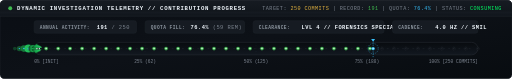
t = 0.00 s
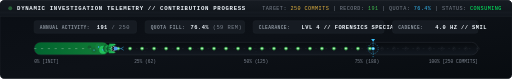
t = 0.88 s
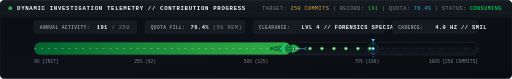
t = 1.75 s
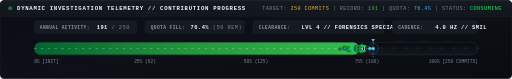
t = 2.70 s
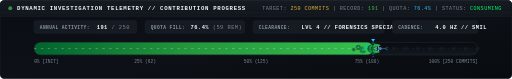
t = 3.60 s
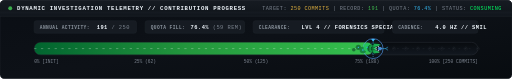
t = 4.14 s

The animated SVG that drew these frames (rendered in a browser with its animation timeline set to each time). Animation: 22 SMIL elements (animate=17,animateTransform=5); one cycle of 5.00 s, repeats indefinitely.

<svg xmlns="http://www.w3.org/2000/svg" viewBox="0 0 900 138" width="100%" height="100%">
  <defs>
    <!-- Background Gradients -->
    <linearGradient id="cardBg" x1="0%" y1="0%" x2="100%" y2="100%">
      <stop offset="0%" stop-color="#0a0e14" />
      <stop offset="50%" stop-color="#0d1117" />
      <stop offset="100%" stop-color="#080c10" />
    </linearGradient>
    <linearGradient id="chromeBg" x1="0%" y1="0%" x2="0%" y2="100%">
      <stop offset="0%" stop-color="#161b22" />
      <stop offset="100%" stop-color="#0f141a" />
    </linearGradient>
    <linearGradient id="trackBg" x1="0%" y1="0%" x2="0%" y2="100%">
      <stop offset="0%" stop-color="#080b0f" />
      <stop offset="100%" stop-color="#121820" />
    </linearGradient>

    <!-- Glowing Conduits & Skin -->
    <linearGradient id="conduitGrad" x1="0%" y1="0%" x2="100%" y2="0%">
      <stop offset="0%" stop-color="#006d32" />
      <stop offset="35%" stop-color="#26a641" />
      <stop offset="75%" stop-color="#39d353" />
      <stop offset="100%" stop-color="#38bdf8" />
    </linearGradient>
    <linearGradient id="snakeSkin" x1="0%" y1="0%" x2="100%" y2="0%">
      <stop offset="0%" stop-color="#14532d" />
      <stop offset="35%" stop-color="#16a34a" />
      <stop offset="75%" stop-color="#22c55e" />
      <stop offset="100%" stop-color="#4ade80" />
    </linearGradient>

    <!-- Dynamic Eating Clip Paths -->
    <!-- 1. consumedClip: expands from track_x to frontier_x behind the snake -->
    <clipPath id="consumedClip">
      <rect x="60.0" y="74.0" width="0" height="22.0" rx="11">
        <animate attributeName="width"
          values="0; 595.9; 595.9; 0"
          keyTimes="0; 0.72; 0.88; 1"
          dur="5.0s" repeatCount="indefinite"
          calcMode="spline" keySplines="0.4 0 0.2 1; 0 0 1 1; 0.4 0 0.2 1" />
      </rect>
    </clipPath>

    <!-- 2. pelletClip: shifts its left edge rightward as snake mouth consumes pellets -->
    <clipPath id="pelletClip">
      <rect x="60.0" y="64.0" width="810.0" height="42.0">
        <animate attributeName="x"
          values="60.0; 655.9; 655.9; 60.0"
          keyTimes="0; 0.72; 0.88; 1"
          dur="5.0s" repeatCount="indefinite"
          calcMode="spline" keySplines="0.4 0 0.2 1; 0 0 1 1; 0.4 0 0.2 1" />
        <animate attributeName="width"
          values="810.0; 214.1; 214.1; 810.0"
          keyTimes="0; 0.72; 0.88; 1"
          dur="5.0s" repeatCount="indefinite"
          calcMode="spline" keySplines="0.4 0 0.2 1; 0 0 1 1; 0.4 0 0.2 1" />
      </rect>
    </clipPath>
  </defs>

  <style>
    .mono-title { font-family: 'SF Mono', 'Cascadia Code', 'Fira Code', 'Consolas', monospace; font-size: 10px; font-weight: 700; letter-spacing: 1.2px; fill: #f0f6fc; }
    .mono-telemetry { font-family: 'SF Mono', 'Cascadia Code', 'Fira Code', 'Consolas', monospace; font-size: 9px; letter-spacing: 0.8px; fill: #7d8590; }
    .stat-label { font-family: 'SF Mono', 'Cascadia Code', 'Fira Code', 'Consolas', monospace; font-size: 8px; font-weight: 600; letter-spacing: 0.7px; fill: #8b949e; }
    .stat-val { font-family: 'SF Mono', 'Cascadia Code', 'Fira Code', 'Consolas', monospace; font-size: 9.5px; font-weight: 700; letter-spacing: 0.8px; fill: #f0f6fc; }
    .scale-label { font-family: 'SF Mono', 'Cascadia Code', 'Fira Code', 'Consolas', monospace; font-size: 8px; font-weight: 500; fill: #7d8590; }
  </style>

  <!-- Container Base Card -->
  <rect width="900" height="138" rx="8" fill="url(#cardBg)" stroke="#21262d" stroke-width="1" />

  <!-- Terminal Chrome Header Bar -->
  <rect width="900" height="28" rx="8" fill="url(#chromeBg)" />
  <rect y="20" width="900" height="8" fill="url(#chromeBg)" />
  <line x1="0" y1="28" x2="900" y2="28" stroke="#21262d" stroke-width="1" />

  <circle cx="18" cy="14" r="3.5" fill="#3fb950">
    <animate attributeName="opacity" values="1; 0.35; 1" dur="2s" repeatCount="indefinite" />
  </circle>
  <text x="30" y="18" class="mono-title">DYNAMIC INVESTIGATION TELEMETRY // CONTRIBUTION PROGRESS</text>
  <text x="882" y="18" text-anchor="end" class="mono-telemetry">
    TARGET: <tspan fill="#e3b341">250 COMMITS</tspan> | RECORD: <tspan fill="#3fb950">191</tspan> | QUOTA: <tspan fill="#38bdf8">76.4%</tspan> | STATUS: <tspan fill="#00ff66">CONSUMING</tspan>
  </text>

  <!-- Telemetry Sub-row Readout Badges -->
  <g transform="translate(60, 36)">
    <!-- Badge 1: Activity -->
    <rect x="0" y="0" width="180" height="22" rx="4" fill="#161b22" stroke="#21262d" stroke-width="0.8" />
    <text x="10" y="15" class="stat-label">ANNUAL ACTIVITY:</text>
    <text x="110" y="15" class="stat-val" fill="#3fb950">191 <tspan fill="#7d8590" font-weight="400">/ 250</tspan></text>

    <!-- Badge 2: Goal Fill -->
    <rect x="195" y="0" width="175" height="22" rx="4" fill="#161b22" stroke="#21262d" stroke-width="0.8" />
    <text x="205" y="15" class="stat-label">QUOTA FILL:</text>
    <text x="275" y="15" class="stat-val" fill="#00ff66">76.4% <tspan fill="#7d8590" font-weight="400">(59 REM)</tspan></text>

    <!-- Badge 3: Clearance -->
    <rect x="385" y="0" width="230" height="22" rx="4" fill="#161b22" stroke="#21262d" stroke-width="0.8" />
    <text x="395" y="15" class="stat-label">CLEARANCE:</text>
    <text x="470" y="15" class="stat-val" fill="#3fb950">LVL 4 // FORENSICS SPECIALIST</text>

    <!-- Badge 4: Chomp Cadence -->
    <rect x="630" y="0" width="150" height="22" rx="4" fill="#161b22" stroke="#21262d" stroke-width="0.8" />
    <text x="640" y="15" class="stat-label">CADENCE:</text>
    <text x="705" y="15" class="stat-val" fill="#38bdf8">4.0 HZ // SMIL</text>
  </g>

  <!-- PROGRESS TRACK CONDUIT -->
  <g>
    <!-- Base Recessed Track -->
    <rect x="60.0" y="74.0" width="780.0" height="22.0" rx="11" fill="url(#trackBg)" stroke="#21262d" stroke-width="1.2" />

    <!-- Quarter Grid Lines -->
    <g stroke="#1b222c" stroke-width="1" stroke-dasharray="2,3">
      <line x1="255.0" y1="74.0" x2="255.0" y2="96.0" />
      <line x1="450.0" y1="74.0" x2="450.0" y2="96.0" />
      <line x1="645.0" y1="74.0" x2="645.0" y2="96.0" />
    </g>

    <!-- Center Track Circuit Line -->
    <line x1="68.0" y1="85.0" x2="832.0" y2="85.0" stroke="#21262d" stroke-width="1" stroke-dasharray="3,6" />

    <!-- Consumed Energy Conduit (clipped by consumedClip) -->
    <g clip-path="url(#consumedClip)">
      <rect x="60.0" y="74.0" width="780.0" height="22.0" rx="11" fill="url(#conduitGrad)" opacity="0.9" />
      <line x1="60.0" y1="85.0" x2="840.0" y2="85.0" stroke="#ffffff" stroke-width="0.8" stroke-dasharray="4,8" opacity="0.6" />
    </g>

    <!-- Locked Future Pellets (outside eaten frontier) -->
      <g>
        <circle cx="671.4" cy="85.0" r="2.6" fill="#0d1117" stroke="#30363d" stroke-width="1" stroke-dasharray="1.5,1.5" />
        <circle cx="671.4" cy="85.0" r="0.8" fill="#484f58" />
      </g>
      <g>
        <circle cx="692.4" cy="85.0" r="2.6" fill="#0d1117" stroke="#30363d" stroke-width="1" stroke-dasharray="1.5,1.5" />
        <circle cx="692.4" cy="85.0" r="0.8" fill="#484f58" />
      </g>
      <g>
        <circle cx="713.5" cy="85.0" r="2.6" fill="#0d1117" stroke="#30363d" stroke-width="1" stroke-dasharray="1.5,1.5" />
        <circle cx="713.5" cy="85.0" r="0.8" fill="#484f58" />
      </g>
      <g>
        <circle cx="734.6" cy="85.0" r="2.6" fill="#0d1117" stroke="#30363d" stroke-width="1" stroke-dasharray="1.5,1.5" />
        <circle cx="734.6" cy="85.0" r="0.8" fill="#484f58" />
      </g>
      <g>
        <circle cx="755.7" cy="85.0" r="2.6" fill="#0d1117" stroke="#30363d" stroke-width="1" stroke-dasharray="1.5,1.5" />
        <circle cx="755.7" cy="85.0" r="0.8" fill="#484f58" />
      </g>
      <g>
        <circle cx="776.8" cy="85.0" r="2.6" fill="#0d1117" stroke="#30363d" stroke-width="1" stroke-dasharray="1.5,1.5" />
        <circle cx="776.8" cy="85.0" r="0.8" fill="#484f58" />
      </g>
      <g>
        <circle cx="797.8" cy="85.0" r="2.6" fill="#0d1117" stroke="#30363d" stroke-width="1" stroke-dasharray="1.5,1.5" />
        <circle cx="797.8" cy="85.0" r="0.8" fill="#484f58" />
      </g>
      <g>
        <circle cx="818.9" cy="85.0" r="2.6" fill="#0d1117" stroke="#30363d" stroke-width="1" stroke-dasharray="1.5,1.5" />
        <circle cx="818.9" cy="85.0" r="0.8" fill="#484f58" />
      </g>
      <g>
        <circle cx="840.0" cy="85.0" r="2.6" fill="#0d1117" stroke="#30363d" stroke-width="1" stroke-dasharray="1.5,1.5" />
        <circle cx="840.0" cy="85.0" r="0.8" fill="#484f58" />
      </g>

    <!-- Active Contribution Pellets (disappear into snake mouth via pelletClip) -->
    <g clip-path="url(#pelletClip)">
      <g>
        <circle cx="60.0" cy="85.0" r="3.2" fill="#3fb950" opacity="0.95" />
        <circle cx="60.0" cy="85.0" r="1.3" fill="#ffffff" opacity="0.9" />
      </g>
      <g>
        <circle cx="81.1" cy="85.0" r="3.2" fill="#3fb950" opacity="0.95" />
        <circle cx="81.1" cy="85.0" r="1.3" fill="#ffffff" opacity="0.9" />
      </g>
      <g>
        <circle cx="102.2" cy="85.0" r="3.2" fill="#3fb950" opacity="0.95" />
        <circle cx="102.2" cy="85.0" r="1.3" fill="#ffffff" opacity="0.9" />
      </g>
      <g>
        <circle cx="123.2" cy="85.0" r="3.2" fill="#3fb950" opacity="0.95" />
        <circle cx="123.2" cy="85.0" r="1.3" fill="#ffffff" opacity="0.9" />
      </g>
      <g>
        <circle cx="144.3" cy="85.0" r="3.2" fill="#3fb950" opacity="0.95" />
        <circle cx="144.3" cy="85.0" r="1.3" fill="#ffffff" opacity="0.9" />
      </g>
      <g>
        <circle cx="165.4" cy="85.0" r="3.2" fill="#3fb950" opacity="0.95" />
        <circle cx="165.4" cy="85.0" r="1.3" fill="#ffffff" opacity="0.9" />
      </g>
      <g>
        <circle cx="186.5" cy="85.0" r="3.2" fill="#3fb950" opacity="0.95" />
        <circle cx="186.5" cy="85.0" r="1.3" fill="#ffffff" opacity="0.9" />
      </g>
      <g>
        <circle cx="207.6" cy="85.0" r="3.2" fill="#3fb950" opacity="0.95" />
        <circle cx="207.6" cy="85.0" r="1.3" fill="#ffffff" opacity="0.9" />
      </g>
      <g>
        <circle cx="228.6" cy="85.0" r="3.2" fill="#3fb950" opacity="0.95" />
        <circle cx="228.6" cy="85.0" r="1.3" fill="#ffffff" opacity="0.9" />
      </g>
      <g>
        <circle cx="249.7" cy="85.0" r="3.2" fill="#3fb950" opacity="0.95" />
        <circle cx="249.7" cy="85.0" r="1.3" fill="#ffffff" opacity="0.9" />
      </g>
      <g>
        <circle cx="270.8" cy="85.0" r="3.2" fill="#3fb950" opacity="0.95" />
        <circle cx="270.8" cy="85.0" r="1.3" fill="#ffffff" opacity="0.9" />
      </g>
      <g>
        <circle cx="291.9" cy="85.0" r="3.2" fill="#3fb950" opacity="0.95" />
        <circle cx="291.9" cy="85.0" r="1.3" fill="#ffffff" opacity="0.9" />
      </g>
      <g>
        <circle cx="313.0" cy="85.0" r="3.2" fill="#3fb950" opacity="0.95" />
        <circle cx="313.0" cy="85.0" r="1.3" fill="#ffffff" opacity="0.9" />
      </g>
      <g>
        <circle cx="334.1" cy="85.0" r="3.2" fill="#3fb950" opacity="0.95" />
        <circle cx="334.1" cy="85.0" r="1.3" fill="#ffffff" opacity="0.9" />
      </g>
      <g>
        <circle cx="355.1" cy="85.0" r="3.2" fill="#3fb950" opacity="0.95" />
        <circle cx="355.1" cy="85.0" r="1.3" fill="#ffffff" opacity="0.9" />
      </g>
      <g>
        <circle cx="376.2" cy="85.0" r="3.2" fill="#3fb950" opacity="0.95" />
        <circle cx="376.2" cy="85.0" r="1.3" fill="#ffffff" opacity="0.9" />
      </g>
      <g>
        <circle cx="397.3" cy="85.0" r="3.2" fill="#3fb950" opacity="0.95" />
        <circle cx="397.3" cy="85.0" r="1.3" fill="#ffffff" opacity="0.9" />
      </g>
      <g>
        <circle cx="418.4" cy="85.0" r="3.2" fill="#3fb950" opacity="0.95" />
        <circle cx="418.4" cy="85.0" r="1.3" fill="#ffffff" opacity="0.9" />
      </g>
      <g>
        <circle cx="439.5" cy="85.0" r="3.2" fill="#3fb950" opacity="0.95" />
        <circle cx="439.5" cy="85.0" r="1.3" fill="#ffffff" opacity="0.9" />
      </g>
      <g>
        <circle cx="460.5" cy="85.0" r="3.2" fill="#3fb950" opacity="0.95" />
        <circle cx="460.5" cy="85.0" r="1.3" fill="#ffffff" opacity="0.9" />
      </g>
      <g>
        <circle cx="481.6" cy="85.0" r="3.2" fill="#3fb950" opacity="0.95" />
        <circle cx="481.6" cy="85.0" r="1.3" fill="#ffffff" opacity="0.9" />
      </g>
      <g>
        <circle cx="502.7" cy="85.0" r="3.2" fill="#3fb950" opacity="0.95" />
        <circle cx="502.7" cy="85.0" r="1.3" fill="#ffffff" opacity="0.9" />
      </g>
      <g>
        <circle cx="523.8" cy="85.0" r="3.2" fill="#3fb950" opacity="0.95" />
        <circle cx="523.8" cy="85.0" r="1.3" fill="#ffffff" opacity="0.9" />
      </g>
      <g>
        <circle cx="544.9" cy="85.0" r="3.2" fill="#3fb950" opacity="0.95" />
        <circle cx="544.9" cy="85.0" r="1.3" fill="#ffffff" opacity="0.9" />
      </g>
      <g>
        <circle cx="565.9" cy="85.0" r="3.2" fill="#3fb950" opacity="0.95" />
        <circle cx="565.9" cy="85.0" r="1.3" fill="#ffffff" opacity="0.9" />
      </g>
      <g>
        <circle cx="587.0" cy="85.0" r="3.2" fill="#3fb950" opacity="0.95" />
        <circle cx="587.0" cy="85.0" r="1.3" fill="#ffffff" opacity="0.9" />
      </g>
      <g>
        <circle cx="608.1" cy="85.0" r="3.2" fill="#3fb950" opacity="0.95" />
        <circle cx="608.1" cy="85.0" r="1.3" fill="#ffffff" opacity="0.9" />
      </g>
      <g>
        <circle cx="629.2" cy="85.0" r="3.2" fill="#3fb950" opacity="0.95" />
        <circle cx="629.2" cy="85.0" r="1.3" fill="#ffffff" opacity="0.9" />
      </g>
      <g>
        <circle cx="650.3" cy="85.0" r="3.2" fill="#3fb950" opacity="0.95" />
        <circle cx="650.3" cy="85.0" r="1.3" fill="#ffffff" opacity="0.9" />
      </g>
    </g>

    <!-- Frontier Milestone Beacon -->
    <g>
      <!-- Vertical Beacon Marker -->
      <line x1="655.9" y1="70.0" x2="655.9" y2="100.0" stroke="#38bdf8" stroke-width="1.2" stroke-dasharray="2,2" opacity="0.8" />
      <!-- Milestone Chevron Pointer -->
      <polygon points="652.4,68.0 659.4,68.0 655.9,73.0" fill="#38bdf8" />
      <!-- Frontier Rotating Radar Ring -->
      <circle cx="655.9" cy="85.0" r="9" fill="none" stroke="#38bdf8" stroke-width="1" stroke-dasharray="2,2" opacity="0.7">
        <animateTransform attributeName="transform" type="rotate" from="0 655.9 85.0" to="360 655.9 85.0" dur="4s" repeatCount="indefinite" />
      </circle>
      <!-- Milestone Arrival Shockwave -->
      <circle cx="655.9" cy="85.0" r="2" fill="none" stroke="#58a6ff" stroke-width="1.6" opacity="0">
        <animate attributeName="r" values="2; 2; 16; 22" keyTimes="0; 0.72; 0.770; 1" dur="5.0s" repeatCount="indefinite" />
        <animate attributeName="opacity" values="0; 0; 0.9; 0" keyTimes="0; 0.72; 0.760; 1" dur="5.0s" repeatCount="indefinite" />
      </circle>
      <!-- Core Frontier Node -->
      <circle cx="655.9" cy="85.0" r="3" fill="#38bdf8" />
      <circle cx="655.9" cy="85.0" r="1.2" fill="#ffffff" />
    </g>
  </g>

  <!-- Scale Tick Labels Below Track -->
  <g transform="translate(0, 111.0)">
    <text x="60.0" y="0" class="scale-label">0% [INIT]</text>
    <text x="255.0" y="0" text-anchor="middle" class="scale-label">25% (62)</text>
    <text x="450.0" y="0" text-anchor="middle" class="scale-label">50% (125)</text>
    <text x="645.0" y="0" text-anchor="middle" class="scale-label">75% (188)</text>
    <text x="840.0" y="0" text-anchor="end" class="scale-label">100% [250 COMMITS]</text>
  </g>

  <!-- ANIMATED CYBER-SNAKE EATER -->
  <g transform="translate(60.0, 85.0)">
    <animateTransform attributeName="transform" type="translate"
      values="60.0,85.0; 655.9,85.0; 655.9,85.0; 60.0,85.0"
      keyTimes="0; 0.72; 0.88; 1"
      dur="5.0s" repeatCount="indefinite"
      calcMode="spline" keySplines="0.4 0 0.2 1; 0 0 1 1; 0.4 0 0.2 1" />

    <!-- Undulating Trailing Segments -->
    <!-- Segment 4 (Tail) -->
    <circle cx="-34" cy="0" r="3.2" fill="#14532d" opacity="0.7">
      <animate attributeName="cy" values="0; 2.2; 0; -2.2; 0" dur="0.5s" repeatCount="indefinite" />
    </circle>
    <!-- Segment 3 -->
    <circle cx="-26" cy="0" r="4.6" fill="#166534" opacity="0.8">
      <animate attributeName="cy" values="0; -2.6; 0; 2.6; 0" dur="0.5s" repeatCount="indefinite" />
    </circle>
    <!-- Segment 2 -->
    <circle cx="-18" cy="0" r="5.8" fill="#15803d" opacity="0.9">
      <animate attributeName="cy" values="0; 2.8; 0; -2.8; 0" dur="0.5s" repeatCount="indefinite" />
    </circle>
    <!-- Segment 1 (Shoulder) -->
    <circle cx="-10" cy="0" r="7.0" fill="#22c55e" opacity="0.95">
      <animate attributeName="cy" values="0; -2.2; 0; 2.2; 0" dur="0.5s" repeatCount="indefinite" />
    </circle>

    <!-- Bio-luminescent Vertebrae Nodes -->
    <circle cx="-26" cy="0" r="1.1" fill="#38bdf8">
      <animate attributeName="cy" values="0; -2.6; 0; 2.6; 0" dur="0.5s" repeatCount="indefinite" />
    </circle>
    <circle cx="-18" cy="0" r="1.3" fill="#38bdf8">
      <animate attributeName="cy" values="0; 2.8; 0; -2.8; 0" dur="0.5s" repeatCount="indefinite" />
    </circle>
    <circle cx="-10" cy="0" r="1.5" fill="#38bdf8">
      <animate attributeName="cy" values="0; -2.2; 0; 2.2; 0" dur="0.5s" repeatCount="indefinite" />
    </circle>

    <!-- Cyber Head Base -->
    <ellipse cx="-2" cy="0" rx="7.5" ry="6.5" fill="url(#snakeSkin)" stroke="#052e16" stroke-width="0.8" />

    <!-- Cyber Sensor Eye -->
    <circle cx="2" cy="-4" r="2.2" fill="#38bdf8">
      <animate attributeName="opacity" values="0.8; 1; 0.8" dur="1s" repeatCount="indefinite" />
    </circle>
    <circle cx="2.5" cy="-4" r="1.0" fill="#ffffff" />

    <!-- Articulated Chomping Jaws (4 Hz = 0.25s bite cadence) -->
    <!-- Upper Jaw with Cyber Fangs -->
    <g>
      <animateTransform attributeName="transform" type="rotate" values="0 0 -2; -24 0 -2; 0 0 -2" dur="0.25s" repeatCount="indefinite" />
      <path d="M -4,-2 L 4,-8 L 12,-4 L 14,-1 L 0,-1 Z" fill="url(#snakeSkin)" stroke="#052e16" stroke-width="0.8" />
      <polygon points="8,-1 10,-1 9,2.5" fill="#f0f6fc" />
      <polygon points="4,-1 6,-1 5,2.0" fill="#f0f6fc" />
    </g>

    <!-- Lower Jaw with Cyber Fangs -->
    <g>
      <animateTransform attributeName="transform" type="rotate" values="0 0 2; 24 0 2; 0 0 2" dur="0.25s" repeatCount="indefinite" />
      <path d="M -4,2 L 3,8 L 11,4 L 13,1 L 0,1 Z" fill="url(#snakeSkin)" stroke="#052e16" stroke-width="0.8" />
      <polygon points="8,1 10,1 9,-2.5" fill="#f0f6fc" />
      <polygon points="4,1 6,1 5,-2.0" fill="#f0f6fc" />
    </g>

    <!-- Laser Sensor / Cyber Forked Sensor Tongue -->
    <path d="M 13,0 L 20,0 L 24,-2.5 M 20,0 L 24,2.5" fill="none" stroke="#38bdf8" stroke-width="1" stroke-linecap="round">
      <animate attributeName="opacity" values="0; 1; 1; 0" keyTimes="0; 0.3; 0.7; 1" dur="0.5s" repeatCount="indefinite" />
      <animateTransform attributeName="transform" type="translate" values="0,0; 3,0; 0,0" dur="0.5s" repeatCount="indefinite" />
    </path>

    <!-- Contact Spark Emitter at mouth bite apex -->
    <circle cx="12" cy="0" r="2.5" fill="#58a6ff" opacity="0">
      <animate attributeName="opacity" values="0; 0.9; 0" dur="0.25s" repeatCount="indefinite" />
      <animate attributeName="r" values="1; 3.5; 1" dur="0.25s" repeatCount="indefinite" />
    </circle>
  </g>
</svg>
